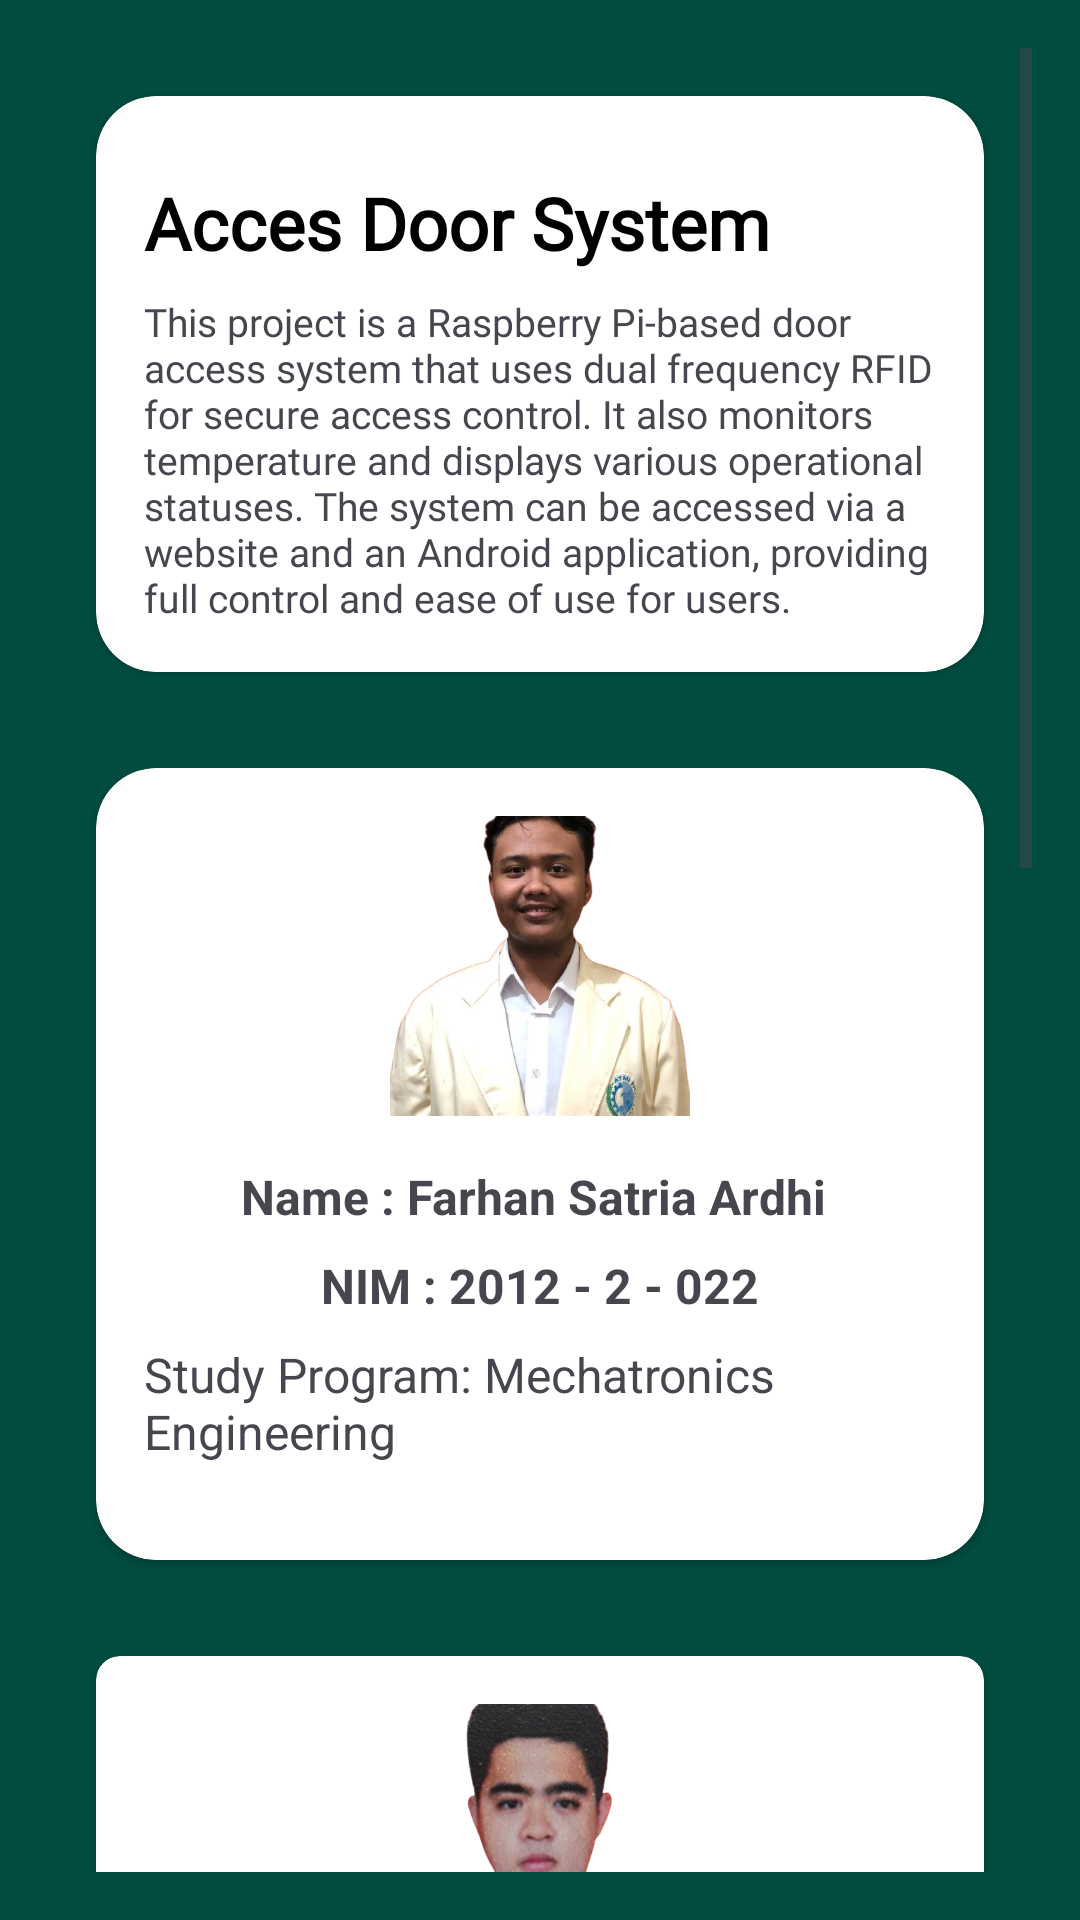

Produce the Android XML layout that renders to this screen, including the resource entries it uses.
<!-- AndroidManifest.xml: application theme Theme.EmbedSystem -->
<!-- res/layout/fragment_about2.xml -->
<?xml version="1.0" encoding="utf-8"?>
<ScrollView xmlns:android="http://schemas.android.com/apk/res/android"
    xmlns:tools="http://schemas.android.com/tools"
    xmlns:app="http://schemas.android.com/apk/res-auto"
    android:layout_width="match_parent"
    android:layout_height="match_parent"
    android:background="@color/green"
    android:padding="16dp"
    tools:context=".guest.About">

    <LinearLayout
        android:layout_width="match_parent"
        android:layout_height="wrap_content"
        android:orientation="vertical">

        <androidx.cardview.widget.CardView
            android:layout_width="match_parent"
            android:layout_height="wrap_content"
            android:layout_margin="16dp"
            app:cardCornerRadius="20dp"
            android:elevation="4dp">

            <LinearLayout
                android:layout_width="match_parent"
                android:layout_height="wrap_content"
                android:orientation="vertical"
                android:padding="16dp">

                <TextView
                    android:id="@+id/text_heading"
                    android:layout_width="wrap_content"
                    android:layout_height="wrap_content"
                    android:layout_marginTop="10dp"
                    android:text="Acces Door System"
                    android:textColor="@color/black"
                    android:fontFamily="@font/roboto"
                    android:textSize="24sp"
                    android:textStyle="bold"
                    android:layout_gravity="left"
                    android:layout_alignParentStart="true"
                    android:layout_alignParentTop="true"/>

                <TextView
                    android:layout_width="wrap_content"
                    android:layout_height="wrap_content"
                    android:layout_below="@id/text_heading"
                    android:layout_alignStart="@id/text_heading"
                    android:layout_gravity="left"
                    android:layout_marginTop="8dp"
                    android:fontFamily="@font/roboto"
                    android:text="This project is a Raspberry Pi-based door access system that uses dual frequency RFID for secure access control. It also monitors temperature and displays various operational statuses. The system can be accessed via a website and an Android application, providing full control and ease of use for users."
                    android:textSize="13sp" />

            </LinearLayout>

        </androidx.cardview.widget.CardView>

        <androidx.cardview.widget.CardView
            android:layout_width="match_parent"
            android:layout_height="wrap_content"
            android:layout_margin="16dp"
            app:cardCornerRadius="20dp"
            android:elevation="4dp">

            <LinearLayout
                android:layout_width="match_parent"
                android:layout_height="wrap_content"
                android:orientation="vertical"
                android:padding="16dp">

                <ImageView
                    android:layout_width="100dp"
                    android:layout_height="100dp"
                    android:layout_gravity="center"
                    android:src="@drawable/farhan"
                    android:scaleType="centerCrop"
                    android:layout_marginBottom="16dp" />

                <TextView
                    android:layout_width="wrap_content"
                    android:layout_height="wrap_content"
                    android:layout_gravity="center"
                    android:text="Name : Farhan Satria Ardhi "
                    android:textSize="16sp"
                    android:textStyle="bold"
                    android:layout_marginBottom="8dp" />

                <TextView
                    android:layout_width="wrap_content"
                    android:layout_height="wrap_content"
                    android:layout_gravity="center"
                    android:text="NIM : 2012 - 2 - 022"
                    android:textSize="16sp"
                    android:textStyle="bold"
                    android:layout_marginBottom="8dp" />

                <TextView
                    android:layout_width="wrap_content"
                    android:layout_height="wrap_content"
                    android:layout_gravity="center"
                    android:text="Study Program: Mechatronics Engineering"
                    android:textSize="16sp"
                    android:layout_marginBottom="16dp" />

            </LinearLayout>
        </androidx.cardview.widget.CardView>

        <androidx.cardview.widget.CardView
            android:layout_width="match_parent"
            android:layout_height="wrap_content"
            android:layout_margin="16dp"
            app:cardCornerRadius="8dp"
            android:elevation="4dp">

            <LinearLayout
                android:layout_width="match_parent"
                android:layout_height="wrap_content"
                android:orientation="vertical"
                android:padding="16dp">

                <ImageView
                    android:layout_width="100dp"
                    android:layout_height="100dp"
                    android:layout_gravity="center"
                    android:src="@drawable/raka"
                    android:scaleType="centerCrop"
                    android:layout_marginBottom="16dp" />

                <TextView
                    android:layout_width="wrap_content"
                    android:layout_height="wrap_content"
                    android:layout_gravity="center"
                    android:text="Name : Agustinus Raka Adiprasetyo "
                    android:textSize="16sp"
                    android:textStyle="bold"
                    android:layout_marginBottom="8dp" />

                <TextView
                    android:layout_width="wrap_content"
                    android:layout_height="wrap_content"
                    android:layout_gravity="center"
                    android:text="NIM : 2012 - 2 - 003"
                    android:textSize="16sp"
                    android:textStyle="bold"
                    android:layout_marginBottom="8dp" />

                <TextView
                    android:layout_width="wrap_content"
                    android:layout_height="wrap_content"
                    android:layout_gravity="center"
                    android:text="Study Program: Mechatronics Engineering"
                    android:textSize="16sp"
                    android:layout_marginBottom="16dp" />

            </LinearLayout>
        </androidx.cardview.widget.CardView>

        <androidx.cardview.widget.CardView
            android:layout_width="match_parent"
            android:layout_height="wrap_content"
            android:layout_margin="16dp"
            app:cardCornerRadius="8dp"
            android:elevation="4dp">

            <LinearLayout
                android:layout_width="match_parent"
                android:layout_height="wrap_content"
                android:orientation="vertical"
                android:padding="16dp">

                <ImageView
                    android:layout_width="100dp"
                    android:layout_height="100dp"
                    android:layout_gravity="center"
                    android:src="@drawable/marioey"
                    android:scaleType="centerCrop"
                    android:layout_marginBottom="16dp" />

                <TextView
                    android:layout_width="wrap_content"
                    android:layout_height="wrap_content"
                    android:layout_gravity="center"
                    android:text="Name : Mario Putra Wibawa"
                    android:textSize="16sp"
                    android:textStyle="bold"
                    android:layout_marginBottom="8dp" />

                <TextView
                    android:layout_width="wrap_content"
                    android:layout_height="wrap_content"
                    android:layout_gravity="center"
                    android:text="NIM : 2012 - 2 - 030"
                    android:textSize="16sp"
                    android:textStyle="bold"
                    android:layout_marginBottom="8dp" />

                <TextView
                    android:layout_width="wrap_content"
                    android:layout_height="wrap_content"
                    android:layout_gravity="center"
                    android:text="Study Program: Mechatronics Engineering"
                    android:textSize="16sp"
                    android:layout_marginBottom="16dp" />

            </LinearLayout>
        </androidx.cardview.widget.CardView>

        <androidx.cardview.widget.CardView
            android:layout_width="match_parent"
            android:layout_height="wrap_content"
            android:layout_margin="16dp"
            app:cardCornerRadius="8dp"
            android:elevation="4dp">

            <LinearLayout
                android:layout_width="match_parent"
                android:layout_height="wrap_content"
                android:orientation="vertical"
                android:padding="16dp">

                <ImageView
                    android:layout_width="100dp"
                    android:layout_height="100dp"
                    android:layout_gravity="center"
                    android:src="@drawable/wano"
                    android:scaleType="centerCrop"
                    android:layout_marginBottom="16dp" />

                <TextView
                    android:layout_width="wrap_content"
                    android:layout_height="wrap_content"
                    android:layout_gravity="center"
                    android:text="Name : Pipin Wanodia "
                    android:textSize="16sp"
                    android:textStyle="bold"
                    android:layout_marginBottom="8dp" />

                <TextView
                    android:layout_width="wrap_content"
                    android:layout_height="wrap_content"
                    android:layout_gravity="center"
                    android:text="NIM : 2012 - 2 - 038"
                    android:textSize="16sp"
                    android:textStyle="bold"
                    android:layout_marginBottom="8dp" />

                <TextView
                    android:layout_width="wrap_content"
                    android:layout_height="wrap_content"
                    android:layout_gravity="center"
                    android:text="Study Program: Mechatronics Engineering"
                    android:textSize="16sp"
                    android:layout_marginBottom="16dp" />

            </LinearLayout>
        </androidx.cardview.widget.CardView>

    </LinearLayout>

</ScrollView>
<!-- resources referenced by this layout -->
<resources>
  <color name="black">#FF000000</color>
  <color name="green">#004D40</color>
  <!-- drawable farhan: jpeg bitmap (drawable, 253545 bytes) -->
  <!-- drawable raka: png bitmap (drawable, 203852 bytes) -->
  <!-- drawable wano: png bitmap (drawable, 117304 bytes) -->
  <style name="Theme.EmbedSystem" parent="Base.Theme.EmbedSystem" />
  <style name="Base.Theme.EmbedSystem" parent="Theme.Material3.DayNight.NoActionBar">
          
          
          <item name="colorPrimary">@color/green</item>
      </style>
</resources>
